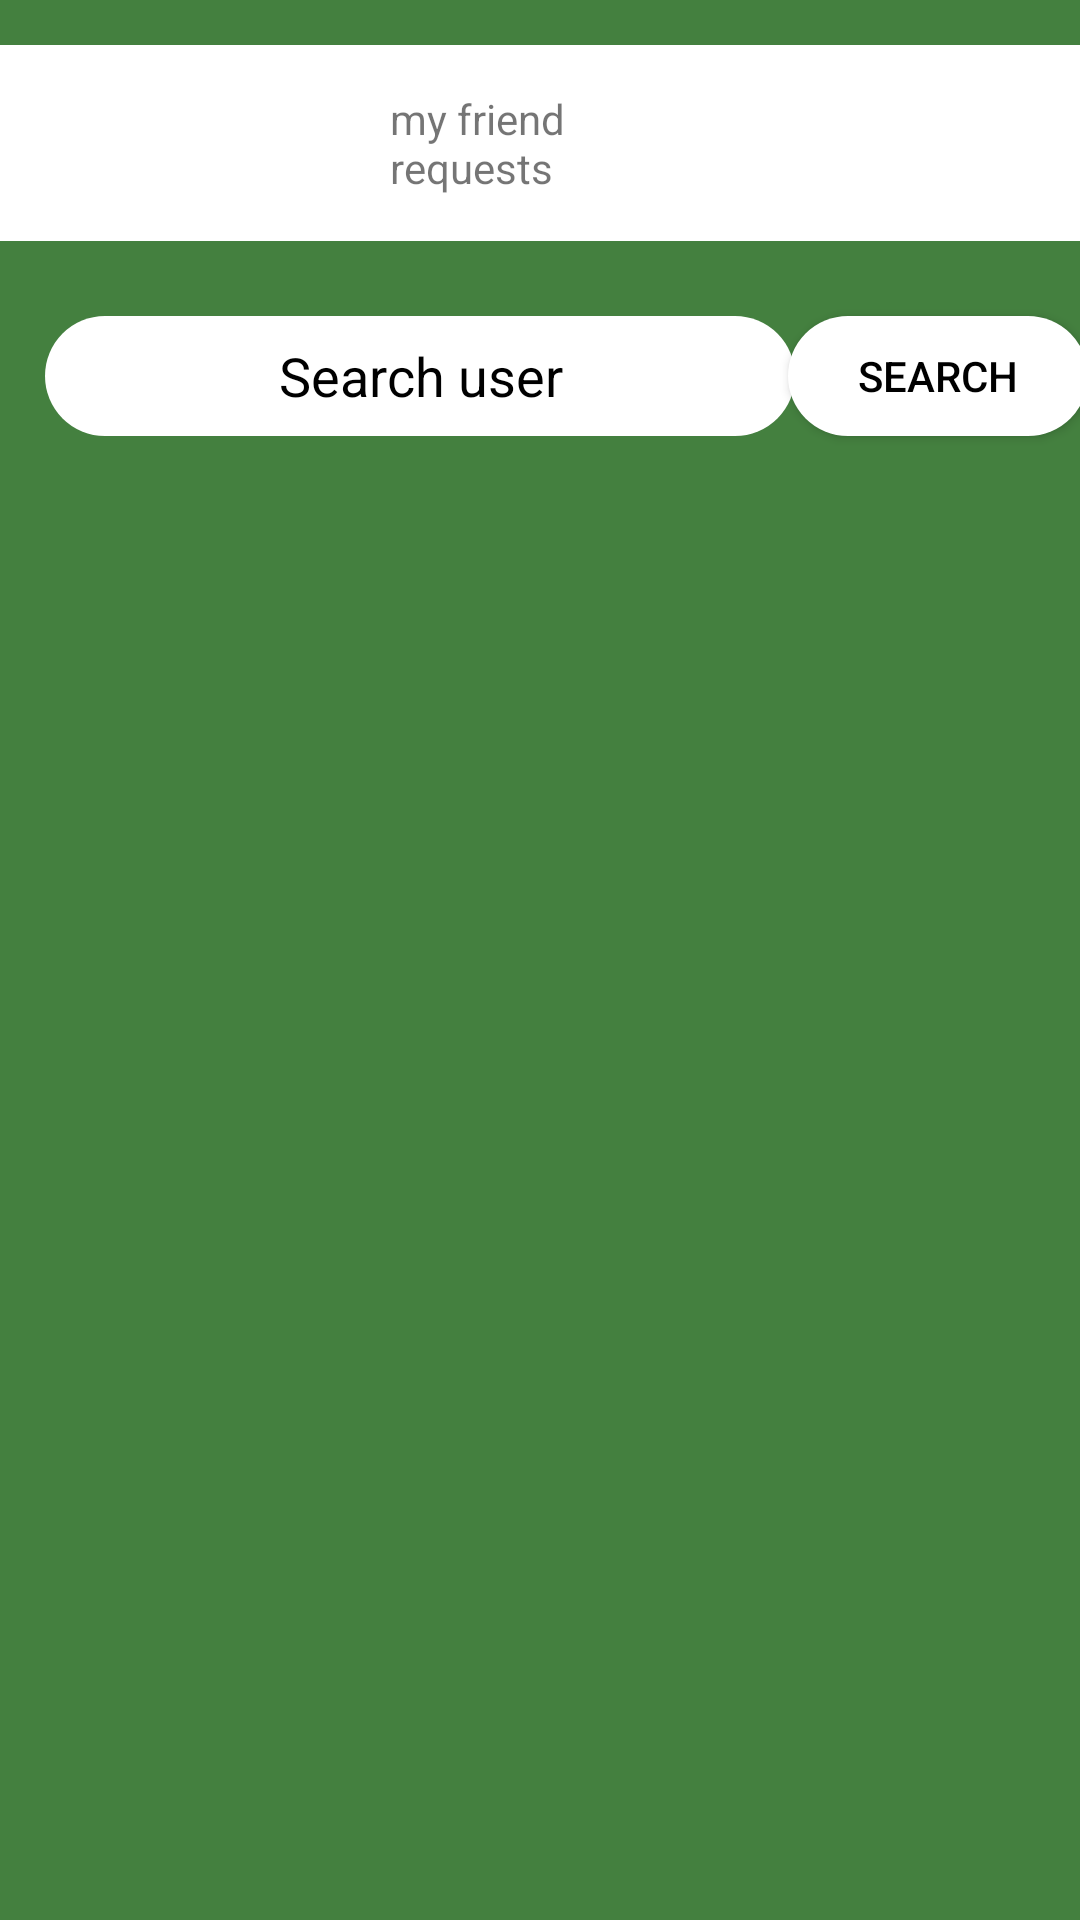

Android layout source for this screen:
<!-- AndroidManifest.xml: application theme Theme.Practica_final -->
<!-- res/layout/list_friend_requests.xml -->
<?xml version="1.0" encoding="utf-8"?>
<androidx.constraintlayout.widget.ConstraintLayout xmlns:android="http://schemas.android.com/apk/res/android"
    android:layout_width="match_parent"
    android:layout_height="match_parent"
    xmlns:app="http://schemas.android.com/apk/res-auto"
    android:background="@color/verde">

    <TextView
        android:id="@+id/title"
        android:layout_width="wrap_content"
        android:layout_height="wrap_content"
        android:text="@string/my_friends_request"
        app:layout_constraintStart_toStartOf="parent"
        app:layout_constraintTop_toTopOf="parent"
        app:layout_constraintEnd_toEndOf="parent"
        android:paddingTop="15dp"
        android:paddingLeft="130dp"
        android:paddingRight="130dp"
        android:paddingBottom="15dp"
        android:layout_marginTop="15dp"
        android:background="@color/white"
        />


    <EditText
        android:id="@+id/searchUser"
        android:layout_width="250dp"
        android:layout_height="40dp"
        android:layout_marginTop="25dp"
        android:background="@drawable/shape"
        android:text="@string/search_user"
        android:textAlignment="center"
        android:textColor="@color/black"
        app:layout_constraintStart_toStartOf="parent"
        app:layout_constraintTop_toBottomOf="@id/title"
        android:layout_marginLeft="15dp"
        app:rippleColor="@color/black" />

    <Button
        android:id="@+id/searchButton"
        android:layout_width="100dp"
        android:layout_height="40dp"
        android:background="@drawable/shape"
        android:text="@string/search"
        android:textColor="@color/black"
        app:layout_constraintStart_toEndOf="@id/searchUser"
        app:layout_constraintEnd_toEndOf="parent"
        app:layout_constraintTop_toTopOf="@id/searchUser"
        app:rippleColor="@color/black" />


    <androidx.recyclerview.widget.RecyclerView
        android:id="@+id/searchRequestsRV"
        android:layout_width="match_parent"
        android:layout_height="wrap_content"
        app:layout_constraintTop_toBottomOf="@id/searchUser"
        app:layout_constraintStart_toStartOf="@id/searchUser"
        app:layout_constraintEnd_toEndOf="parent"
        android:layout_marginTop="25dp"
        android:layout_marginStart="20dp"
        android:layout_marginEnd="20dp"
        />


</androidx.constraintlayout.widget.ConstraintLayout>
<!-- resources referenced by this layout -->
<resources>
  <color name="black">#FF000000</color>
  <color name="verde">#44803F</color>
  <color name="white">#FFFFFFFF</color>
  <!-- drawable shape (drawable) -->
  <shape xmlns:android="http://schemas.android.com/apk/res/android"
      android:shape="rectangle">
      <corners android:radius="50dp"/>
      <solid android:color="@color/white"/>
  </shape>
  <string name="my_friends_request">my friend requests</string>
  <string name="search">search</string>
  <string name="search_user">Search user</string>
  <style name="Theme.Practica_final" parent="Theme.MaterialComponents.DayNight.NoActionBar">
          
          <item name="colorPrimary">@color/white</item>
          <item name="colorPrimaryVariant">@color/purple_700</item>
          <item name="colorOnPrimary">@color/white</item>
          
          <item name="colorSecondary">@color/teal_200</item>
          <item name="colorSecondaryVariant">@color/teal_700</item>
          <item name="colorOnSecondary">@color/black</item>
          
          <item name="android:statusBarColor">?attr/colorPrimaryVariant</item>
          
      </style>
  <color name="purple_700">#FF3700B3</color>
  <color name="teal_200">#FF03DAC5</color>
  <color name="teal_700">#FF018786</color>
</resources>
